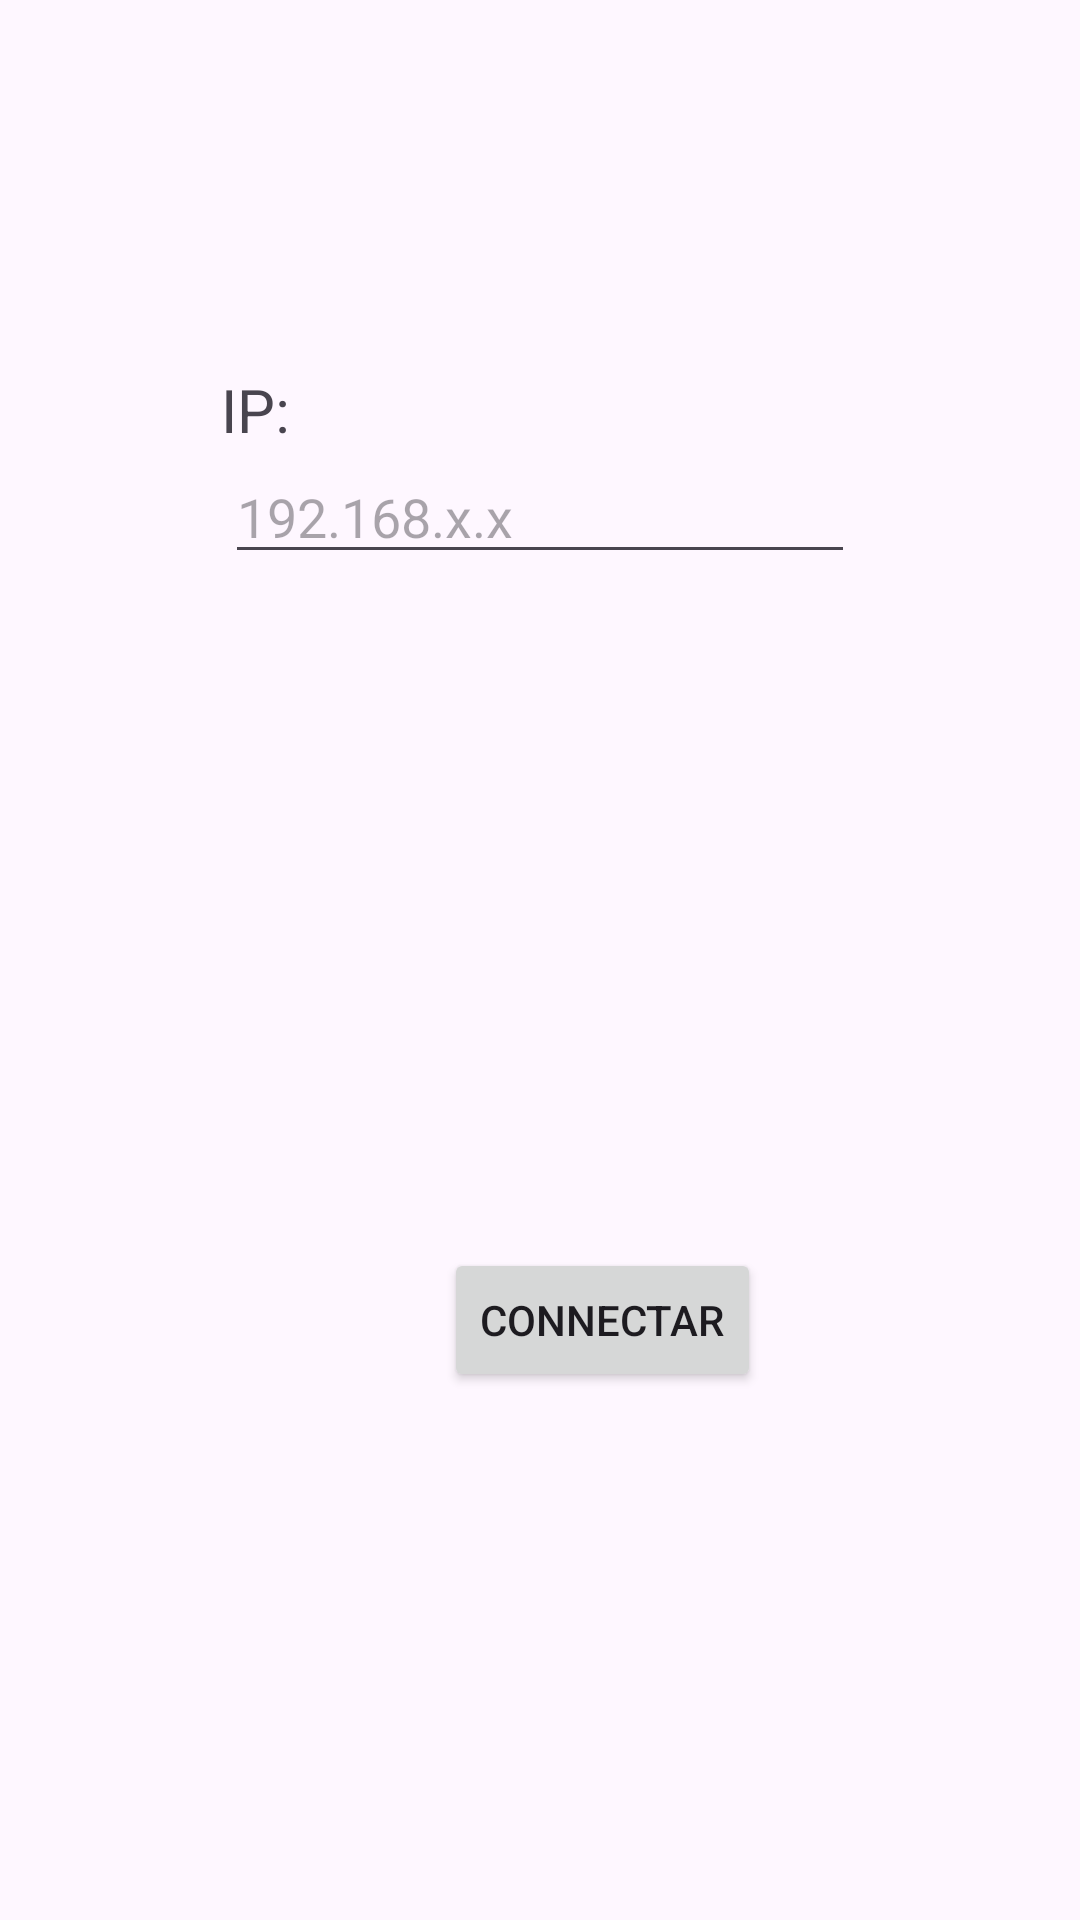

This screen was rendered from an Android layout file. Write that file and the resources it references.
<!-- AndroidManifest.xml: application theme Theme.CrazyDisplay -->
<!-- res/layout/activity_main.xml -->
<?xml version="1.0" encoding="utf-8"?>
<androidx.constraintlayout.widget.ConstraintLayout xmlns:android="http://schemas.android.com/apk/res/android"
    xmlns:app="http://schemas.android.com/apk/res-auto"
    xmlns:tools="http://schemas.android.com/tools"
    android:layout_width="match_parent"
    android:layout_height="match_parent"
    tools:context=".MainActivity">

    <Button
        android:id="@+id/conectButton"
        android:layout_width="wrap_content"
        android:layout_height="wrap_content"
        android:layout_marginStart="148dp"
        android:layout_marginTop="162dp"
        android:layout_marginEnd="149dp"
        android:layout_marginBottom="221dp"
        android:text="Connectar"
        app:cornerRadius="10dp"
        app:layout_constraintBottom_toBottomOf="parent"
        app:layout_constraintEnd_toEndOf="parent"
        app:layout_constraintHorizontal_bias="0.0"
        app:layout_constraintStart_toStartOf="parent"
        app:layout_constraintTop_toBottomOf="@+id/constraintLayout"
        app:layout_constraintVertical_bias="0.0" />

    <androidx.constraintlayout.widget.ConstraintLayout
        android:id="@+id/constraintLayout"
        android:layout_width="312dp"
        android:layout_height="168dp"
        android:layout_marginStart="50dp"
        android:layout_marginEnd="50dp"
        android:layout_marginBottom="300dp"
        app:layout_constraintBottom_toBottomOf="parent"
        app:layout_constraintEnd_toEndOf="parent"
        app:layout_constraintStart_toStartOf="parent"
        app:layout_constraintTop_toTopOf="parent">

        <TextView
            android:id="@+id/textView"
            android:layout_width="wrap_content"
            android:layout_height="wrap_content"
            android:layout_marginStart="50dp"
            android:layout_marginEnd="240dp"
            android:text="IP:"
            android:textSize="20sp"
            app:layout_constraintBottom_toTopOf="@+id/inputIP"
            app:layout_constraintEnd_toEndOf="parent"
            app:layout_constraintStart_toStartOf="parent" />

        <EditText
            android:id="@+id/inputIP"
            android:layout_width="wrap_content"
            android:layout_height="wrap_content"
            android:layout_marginStart="51dp"
            android:layout_marginTop="1dp"
            android:layout_marginEnd="51dp"
            android:ems="10"
            android:hint="192.168.x.x"
            android:inputType="text"
            app:layout_constraintBottom_toBottomOf="parent"
            app:layout_constraintEnd_toEndOf="parent"
            app:layout_constraintHorizontal_bias="0.0"
            app:layout_constraintStart_toStartOf="parent"
            app:layout_constraintTop_toTopOf="parent" />
    </androidx.constraintlayout.widget.ConstraintLayout>

</androidx.constraintlayout.widget.ConstraintLayout>
<!-- resources referenced by this layout -->
<resources>
  <style name="Theme.CrazyDisplay" parent="Base.Theme.CrazyDisplay" />
  <style name="Base.Theme.CrazyDisplay" parent="Theme.Material3.DayNight.NoActionBar">
          
          
      </style>
</resources>
